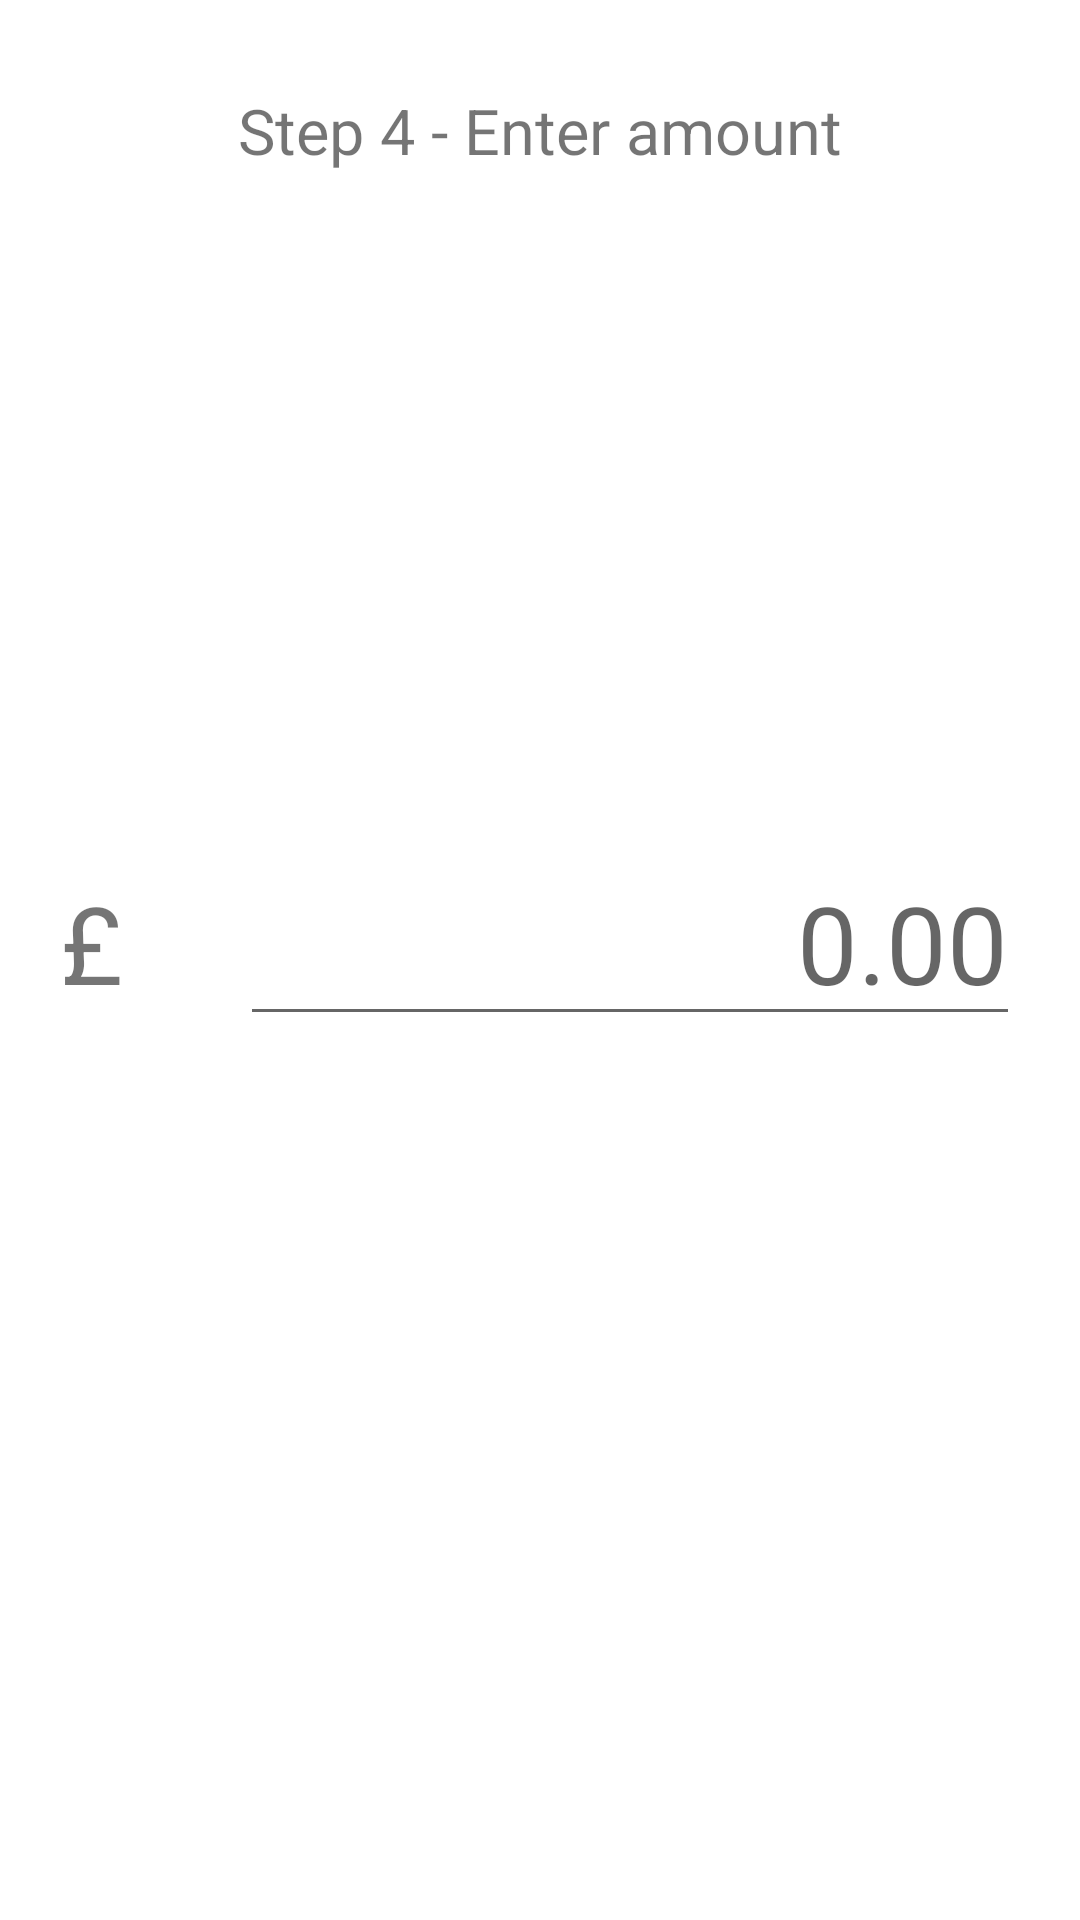

Write the Android layout XML for this screen, with the resource values it uses.
<!-- AndroidManifest.xml: application theme Theme.StuBank -->
<!-- res/layout/fragment_step_four_amount.xml -->
<?xml version="1.0" encoding="utf-8"?>
<FrameLayout xmlns:android="http://schemas.android.com/apk/res/android"
    xmlns:tools="http://schemas.android.com/tools"
    android:layout_width="match_parent"
    android:layout_height="match_parent"
    tools:context=".pay_fragments.StepFourAmount">

    
    <LinearLayout
        android:layout_width="match_parent"
        android:layout_height="match_parent"
        android:orientation="vertical">

        <TextView
            android:layout_width="match_parent"
            android:layout_height="87dp"
            android:gravity="center_horizontal|fill_vertical"
            android:text="Step 4 - Enter amount"
            android:textSize="21sp" />

        <Space
            android:layout_width="match_parent"
            android:layout_height="193dp" />

        <LinearLayout
            android:layout_width="match_parent"
            android:layout_height="match_parent"
            android:layout_marginStart="20dp"
            android:layout_marginLeft="20dp"
            android:layout_marginEnd="20dp"
            android:layout_marginRight="20dp"
            android:orientation="horizontal">

            <TextView
                android:id="@+id/currencySymbol"
                android:layout_width="60dp"
                android:layout_height="wrap_content"
                android:text="£"
                android:textSize="36sp" />

            <EditText
                android:id="@+id/paymentAmount"
                android:layout_width="match_parent"
                android:layout_height="wrap_content"
                android:ems="10"
                android:gravity="right"
                android:hint="0.00"
                android:inputType="numberDecimal"
                android:textSize="36dp" />
        </LinearLayout>

    </LinearLayout>

</FrameLayout>
<!-- resources referenced by this layout -->
<resources>
  <style name="Theme.StuBank" parent="Theme.MaterialComponents.DayNight.DarkActionBar">
          
          <item name="colorPrimary">@color/purple_500</item>
          <item name="colorPrimaryVariant">@color/purple_700</item>
          <item name="colorOnPrimary">@color/white</item>
          
          <item name="colorSecondary">@color/teal_200</item>
          <item name="colorSecondaryVariant">@color/teal_700</item>
          <item name="colorOnSecondary">@color/black</item>
          
          <item name="android:statusBarColor" tools:targetApi="l">?attr/colorPrimaryVariant</item>
          
      </style>
  <color name="purple_500">#FF6200EE</color>
  <color name="purple_700">#FF3700B3</color>
  <color name="white">#FFFFFFFF</color>
  <color name="teal_200">#FF03DAC5</color>
  <color name="teal_700">#FF018786</color>
  <color name="black">#FF000000</color>
</resources>
